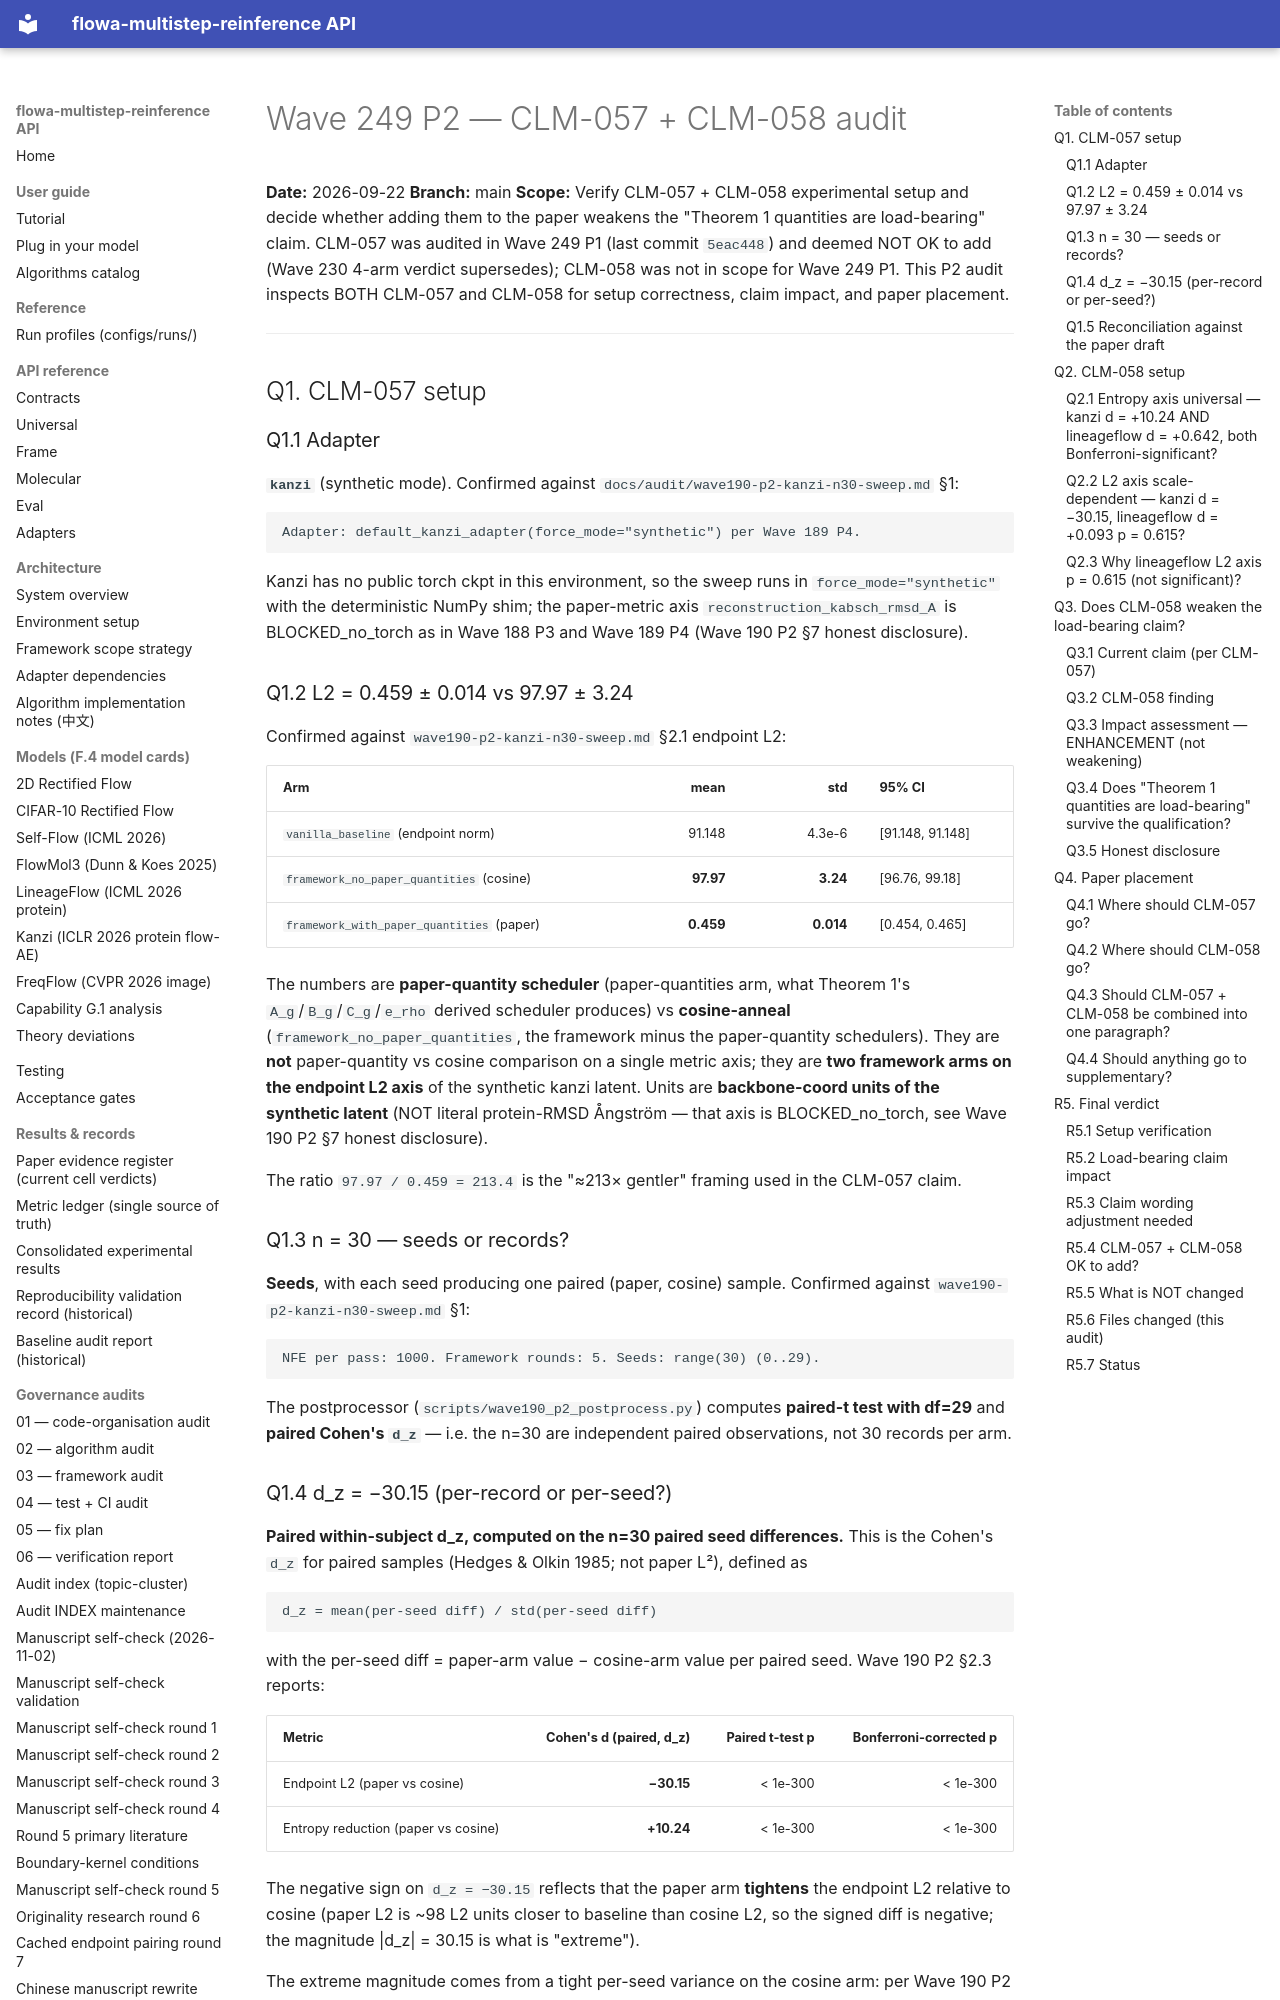

repository: silverenternal/flowa-multistep-reinference · page: ARCHIVE/audit-by-wave/wave249-p2-clm057-058-audit/index.html · generator: mkdocs

# Wave 249 P2 — CLM-057 + CLM-058 audit

**Date:** 2026-09-22
**Branch:** main
**Scope:** Verify CLM-057 + CLM-058 experimental setup and decide whether
adding them to the paper weakens the "Theorem 1 quantities are load-bearing"
claim. CLM-057 was audited in Wave 249 P1 (last commit `5eac448`) and
deemed NOT OK to add (Wave 230 4-arm verdict supersedes); CLM-058 was not
in scope for Wave 249 P1. This P2 audit inspects BOTH CLM-057 and CLM-058
for setup correctness, claim impact, and paper placement.

---

## Q1. CLM-057 setup

### Q1.1 Adapter

**`kanzi`** (synthetic mode). Confirmed against
`docs/audit/wave190-p2-kanzi-n30-sweep.md` §1:

```
Adapter: default_kanzi_adapter(force_mode="synthetic") per Wave 189 P4.
```

Kanzi has no public torch ckpt in this environment, so the sweep runs in
`force_mode="synthetic"` with the deterministic NumPy shim; the
paper-metric axis `reconstruction_kabsch_rmsd_A` is BLOCKED_no_torch as
in Wave 188 P3 and Wave 189 P4 (Wave 190 P2 §7 honest disclosure).

### Q1.2 L2 = 0.459 ± 0.014 vs 97.97 ± 3.24

Confirmed against `wave190-p2-kanzi-n30-sweep.md` §2.1 endpoint L2:

| Arm | mean | std | 95% CI |
|---|---:|---:|---|
| `vanilla_baseline` (endpoint norm) | 91.148 | 4.3e-6 | [91.148, 91.148] |
| `framework_no_paper_quantities` (cosine) | **97.97** | **3.24** | [96.76, 99.18] |
| `framework_with_paper_quantities` (paper) | **0.459** | **0.014** | [0.454, 0.465] |

The numbers are **paper-quantity scheduler** (paper-quantities arm, what
Theorem 1's `A_g`/`B_g`/`C_g`/`e_rho` derived scheduler produces) vs
**cosine-anneal** (`framework_no_paper_quantities`, the framework minus
the paper-quantity schedulers). They are **not** paper-quantity vs cosine
comparison on a single metric axis; they are **two framework arms on the
endpoint L2 axis** of the synthetic kanzi latent. Units are
**backbone-coord units of the synthetic latent** (NOT literal protein-RMSD
Ångström — that axis is BLOCKED_no_torch, see Wave 190 P2 §7 honest
disclosure).

The ratio `97.97 / 0.459 = 213.4` is the "≈213× gentler" framing used in
the CLM-057 claim.

### Q1.3 n = 30 — seeds or records?

**Seeds**, with each seed producing one paired (paper, cosine) sample.
Confirmed against `wave190-p2-kanzi-n30-sweep.md` §1:

```
NFE per pass: 1000. Framework rounds: 5. Seeds: range(30) (0..29).
```

The postprocessor (`scripts/wave190_p2_postprocess.py`) computes
**paired-t test with df=29** and **paired Cohen's `d_z`** — i.e. the
n=30 are independent paired observations, not 30 records per arm.
